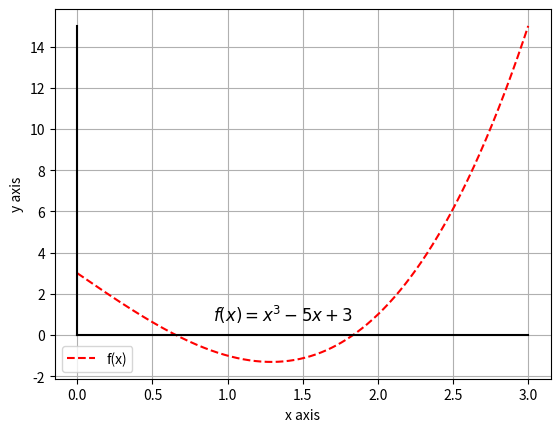

Recreate this plot in Python.
# [redacted]
#Askisi 1
#!/bin/python3
import numpy as np
import matplotlib.pyplot as plt


def dixot(f,a,b):
    middle=(a+b)/2#ksekino vriskontas tin mesi tou a,b
    if( f(a) > f(b) ):#an einai afksousa i fthinousa (true=fthinousa)
        while(abs(f(middle))>1E-4):#afou theloume akrivia 4 dekadika prepei to f(middle) na einai mikrotero apo to 0.0001 dld na einai poli konta sto 0
            if(f(middle)>0):#an einai thetiko paei na pei oti theloume na kinithoume pio deksia ara to aristero orio plisiazei sto middle
                a=middle
            else:#analoga an einai arnitiko i lisi mas einai sta aristera ara to deksi orio ginete to middle
                b=middle
            middle=(a+b)/2#afou allazoun ta oria mporo na kanw kathe fora a+b/2
    else:
        while(abs(f(middle))>1E-4):#ksana i idia diadikasia gia afksousa
            if(f(middle)>0):
                b=middle#an einai afksousa kai to f einai thetiko thelw 
            else:#na kinithei sto aristero meros ara b=middle
                a=middle#analoga an einai arnitiko sta deksia einai i lisi
            middle=(a+b)/2
    return middle#epistrefo tin lisi me akrivia 4 dekadika


f=lambda x: (x**3-5*x+3)#dimiourgo lambda function gia ton typo tis f

x=np.linspace(0,3,1000)#dio thetikes ara to x einai apo to 0 mexri +apeiro
y=f(x)#dimiourgo 2 arrays
miden=np.zeros(1000)#dimiourgo ena array me midenika gia na 
#sxediaso tin y=0 kai x=0
plt.plot(x,y,'r--',label="f(x)")
plt.plot(x,miden,'k')#x=0
x=np.linspace(0,f(3),1000)#allazo to orio etsi oste
#ston y aksona na ftanei mexri tin timi tou f(3)
plt.plot(miden,x,'k')#y=0
plt.text(0.9,0.70,r'$f(x)=x^3-5x+3$',fontsize=12)#afinw ws text tin f(x)
plt.xlabel("x axis")
plt.ylabel("y axis")
plt.legend()#parousiazo ta labels
plt.grid(True)
#i proti lisi einai metaksi tou 0.5 kai 1.0
#i defteri lisi einai metaksi tou 1.5 kai 2.0

x1=(dixot(f,0.5,1.0))
x2=(dixot(f,1.5,2.0))
print("The solutions of the equation f(x):")
print("x1:%.4f\nx2:%.4f"%(x1,x2))

plt.show()


#check ===================
#1) sxolia:         1/1    
#2) den trexei:     3/3    
#3) sfalma logikis: 6/6    
#=========================
#Sum                10/10

